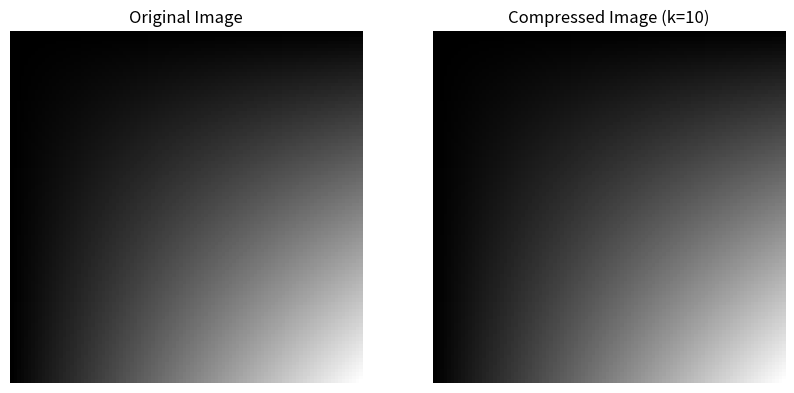

Reproduce this figure in Python.
import numpy as np
import matplotlib.pyplot as plt

# Create a sample matrix (e.g., an image or data matrix)
A = np.array([
    [1, 2, 3, 4],
    [5, 6, 7, 8],
    [9, 10, 11, 12],
    [13, 14, 15, 16]
], dtype=float)

# Perform Singular Value Decomposition
U, S, VT = np.linalg.svd(A, full_matrices=False)

# Convert singular values to a diagonal matrix
Sigma = np.diag(S)

# Function to reconstruct matrix with top k singular values
def reconstruct_matrix(U, Sigma, VT, k):
    U_k = U[:, :k]
    Sigma_k = Sigma[:k, :k]
    VT_k = VT[:k, :]
    return np.dot(U_k, np.dot(Sigma_k, VT_k))

# Specify the rank for compression
k = 2
A_k = reconstruct_matrix(U, Sigma, VT, k)

# Print the original and compressed matrices
print("Original Matrix:\n", A)
print("Reconstructed Matrix with k=", k, ":\n", A_k)

# Visualize the approximation error
error = np.linalg.norm(A - A_k, 'fro')
print("Frobenius Norm Error:", error)

# Example of applying this to an image
# Load a sample grayscale image (e.g., using matplotlib)
def compress_image(image, k):
    U, S, VT = np.linalg.svd(image, full_matrices=False)
    Sigma = np.diag(S)
    return reconstruct_matrix(U, Sigma, VT, k)

# Create a synthetic image (e.g., a gradient)
image = np.outer(np.linspace(0, 1, 100), np.linspace(0, 1, 100))

# Compress the image
compressed_image = compress_image(image, k=10)

# Display the original and compressed images
plt.figure(figsize=(10, 5))
plt.subplot(1, 2, 1)
plt.title("Original Image")
plt.imshow(image, cmap='gray')
plt.axis('off')

plt.subplot(1, 2, 2)
plt.title("Compressed Image (k=10)")
plt.imshow(compressed_image, cmap='gray')
plt.axis('off')

plt.show()
